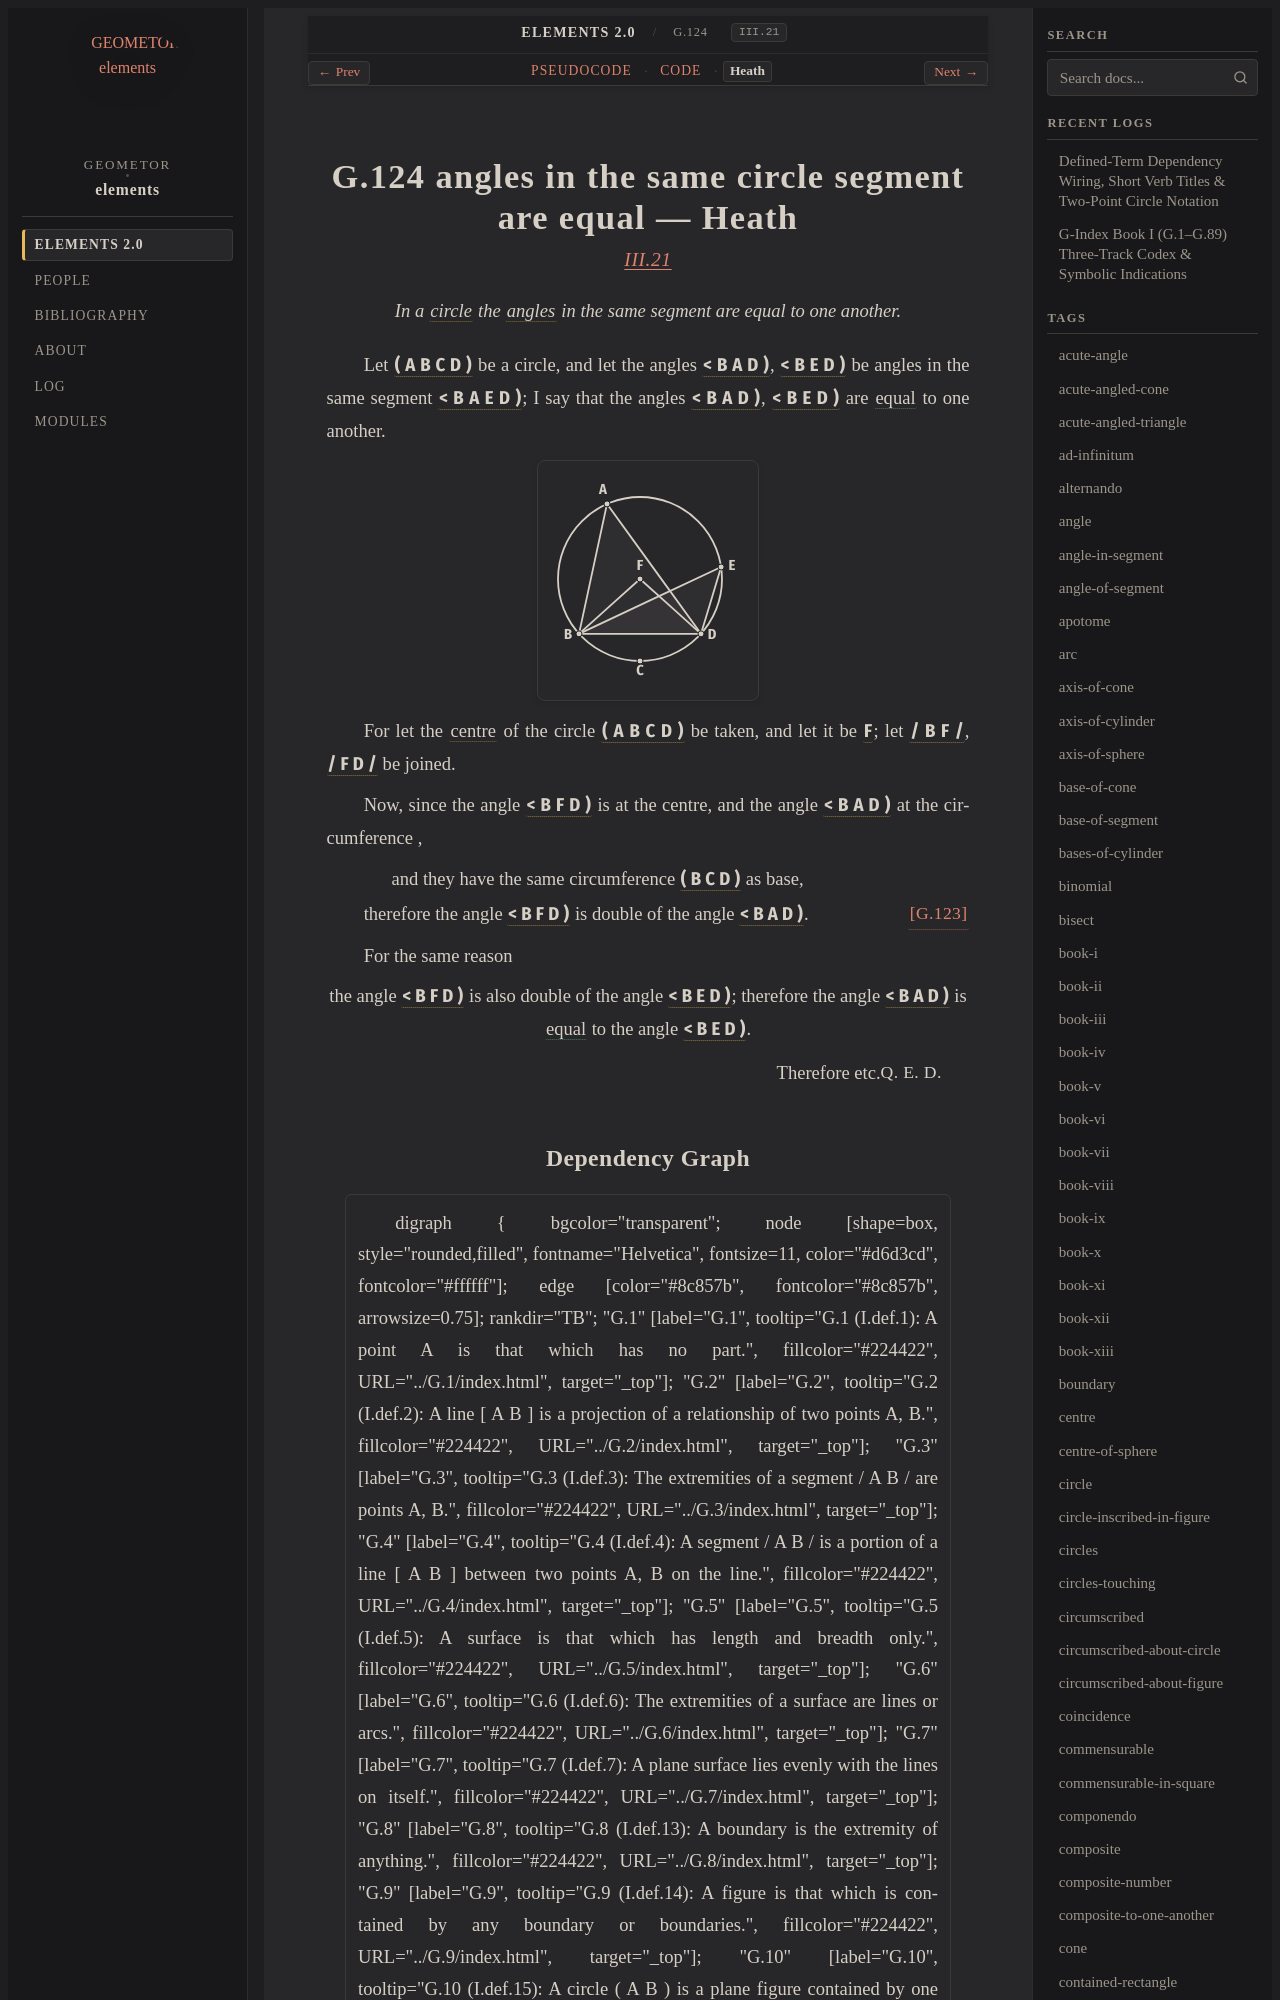

repository: geometor/elements · page: elements2/G.124/heath.html · generator: sphinx

:canonical_id: G.124
:original_id: III.21
:title: G.124 angles in the same circle segment are equal
:volume: II
:book: III
:type: prop

G.124 angles in the same circle segment are equal — Heath
=========================================================

.. rubric:: `III.21 <https://geometor.github.io/euclid/heath/volume_II/book_iii/propositions/21/>`_

.. enunciation::

   In a :term:`circle <G.10>` the :term:`angles <G.22>` in the same segment are equal to one another.

Let :g:`( A B C D ) <g1:( A B C D )>` be a circle, and let the angles :g:`< B A D ) <g1:< B A D )>`, :g:`< B E D ) <g1:< B E D )>`
be angles in the same segment :g:`< B A E D ) <g1:< B A E D )>`;
I say that the angles :g:`< B A D ) <g1:< B A D )>`, :g:`< B E D ) <g1:< B E D )>` are
:eq:`equal <g1:< B A D ) = g1:< B E D )>` to one another.

.. picture:: g1.svg
   :alt: Diagram for Proposition 21

For let the :term:`centre <G.11>` of the circle
:g:`( A B C D ) <g1:( A B C D )>` be taken, and let it be :g:`F <g1:F>`; let
:g:`/ B F / <g1:/ B F />`, :g:`/ F D / <g1:/ F D />` be joined.

Now, since the angle :g:`< B F D ) <g1:< B F D )>` is at
the centre,
and the angle :g:`< B A D ) <g1:< B A D )>` at the circumference
,

.. subclause::

   and they have the same circumference :g:`( B C D ) <g1:( B C D )>` as base,

therefore the angle :g:`< B F D ) <g1:< B F D )>` is double of the angle :g:`< B A D ) <g1:< B A D )>`. :just:`[G.123] <G.123>`

For the same reason

.. assertion::

   the angle :g:`< B F D ) <g1:< B F D )>` is also double of the angle :g:`< B E D ) <g1:< B E D )>`; therefore the angle :g:`< B A D ) <g1:< B A D )>` is :eq:`equal <g1:< B A D ) = g1:< B E D )>` to the angle :g:`< B E D ) <g1:< B E D )>`.

.. qed::

   Therefore etc. :just:`Q. E. D.`
